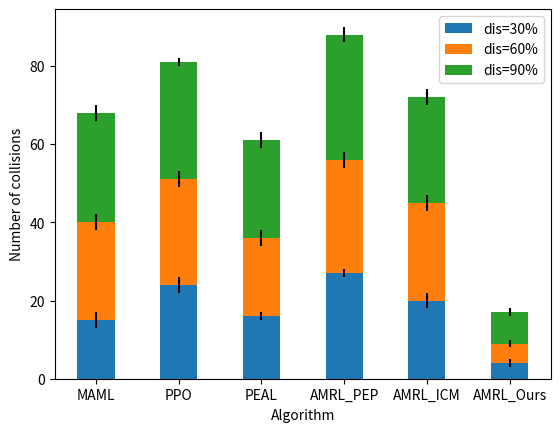

Write Python code to recreate this figure.
import matplotlib.pyplot as plt


labels = ['MAML', 'PPO', 'PEAL', 'AMRL_PEP', 'AMRL_ICM', 'AMRL_Ours']
trget_search_dis1 = [15, 24, 16, 27, 20,4]
trget_search_dis2 = [25, 27, 20, 29, 25,5]
trget_search_dis3 = [28, 30, 25, 32, 27,8]
# map4 = [15, 25, 15, 30, 20,8]
trget_search_dis1_std = [2, 2, 1, 1, 2,1]
trget_search_dis2_std = [2, 2, 2, 2, 2,1]
trget_search_dis3_std = [2, 1, 2, 2, 2,1]

width = 0.45       # the width of the bars: can also be len(x) sequence

fig, ax = plt.subplots()

cum =list(map(sum, zip(list(trget_search_dis1),list(trget_search_dis2))))
ax.bar(labels, trget_search_dis1, width, yerr=trget_search_dis1_std, label='dis=30%')
ax.bar(labels, trget_search_dis2, width, yerr=trget_search_dis2_std,label='dis=60%', bottom=trget_search_dis1)
ax.bar(labels, trget_search_dis3, width, yerr=trget_search_dis3_std, label='dis=90%',bottom=cum)

ax.set_ylabel('Number of collisions')
ax.set_xlabel("Algorithm")
# ax.set_title('Scores by group and gender')
ax.legend()
plt.savefig("Target search Avoid rate.pdf")
plt.show()